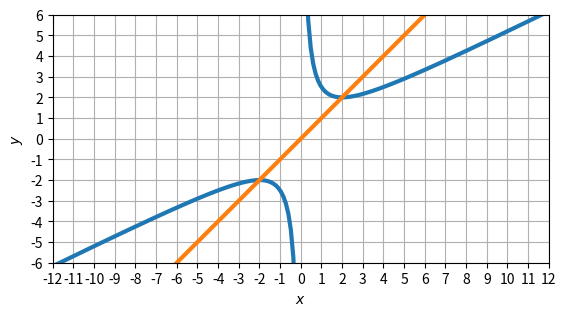

This chart was generated by the following Python code:
# Python initialisieren :
import matplotlib.pyplot as pl;
import numpy as np;
# Parameter:
q=4.; x_0=-12.; x_1=-0.2; x_2=- x_1; x_E=- x_0;
y_a=-6.; y_b=- y_a; N_f =201; N_g =3; lw =3; fig =1;
tc_x=np.r_[x_0: x_E +1.:1.]; tc_y=np.r_[y_a: y_b +1.:1.];
# Funktionen :
def f(x): y =0.5*(x + q / x); return y;
# Daten :
x_a_data=np.linspace(x_0, x_E, N_f);
x_b_data=np.linspace(x_0, x_E, N_f);
f_a_data=f(x_a_data);
f_b_data=f(x_b_data);
x_data=np.linspace(x_0, x_E, N_g);
g_data=x_data;
# Plot :
fh=pl.figure(fig);
pl.plot(x_a_data, f_a_data, linewidth=lw);
pl.plot(x_data, g_data, linewidth=lw);
pl.xlabel(r'$x$'); pl.ylabel(r'$y$');
pl.xticks(tc_x); pl.yticks(tc_y);
pl.grid(visible=True); pl.axis('image');
pl.xlim([x_0, x_E]); pl.ylim([y_a, y_b]);
pl.savefig("02_A04_fixpunkt_iteration.png")